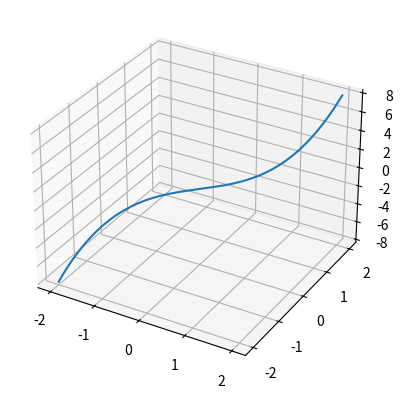

The matplotlib source for this figure:
#!/usr/bin/env python3
# -*- coding: utf-8 -*-
"""
Created on Fri Feb 28 17:10:37 2025

@author: francoisdeberdt
"""

# First self made program with 3d visualisation:
 
    
import numpy as np
from matplotlib import pyplot as plt



x = np.linspace(-2, 2, 300)
y = np.linspace(-2, 2, 300)
Z = x**2*y

plt.figure("Z = X x Y")
axes = plt.axes(projection = '3d')

axes.plot(x, y, Z)
plt.show()

